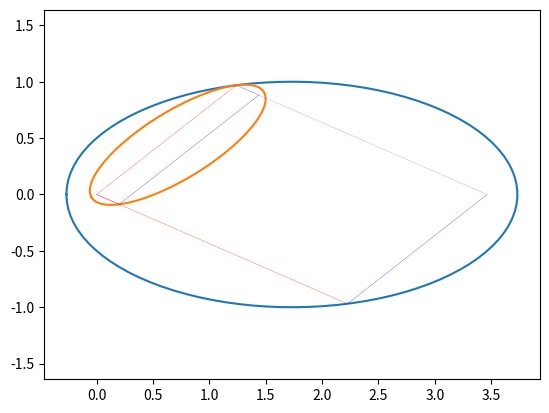

Reproduce this figure in Python.
#!/usr/bin/env python3

import numpy
import math
import matplotlib.pyplot as plt
import scipy.optimize

def func1(E1, e1, e2):

    f1 = e1.true_anomaly_from_eccentric_anomaly(E1)

    f2 = f1 + e1.alpha - e2.alpha
    
    rho1 = e1.tangent_angle_from_true_anomaly(f1)

    rho2 = e2.tangent_angle_from_true_anomaly(f2)
    
    return rho1 - rho2

def func2(E1, e1, e2):

    f1 = e1.true_anomaly_from_eccentric_anomaly(E1)

    f2 = f1 + e1.alpha - e2.alpha
    
    g1 = e1.foci_angle_from_true_anomaly(f1)

    g2 = e2.foci_angle_from_true_anomaly(f2)
    
    return g1 - g2

class Ellipse(object):
    
    def calc(self):

        if self.b > self.a:
            self.a, self.b = self.b, self.a

        a = self.a
        b = self.b

        e = math.sqrt(1 - b**2 / a**2)

        c = math.sqrt(a**2 - b**2)

        #print('a',a)
        #print('b',b)
        #print('e',e)

        self.e = e
        self.c = c

    def radius_from_true_anomaly(self, true_anomaly):
        a = self.a
        e = self.e
        r = a * (1 - e**2) / (1 + e * numpy.cos(true_anomaly))
        return r
    
    def radius_from_eccentric_anomaly(self, eccentric_anomaly):
        a = self.a
        e = self.e
        f = self.true_anomaly_from_eccentric_anomaly(eccentric_anomaly)
        r = a * (1 - e**2) / (1 + e * numpy.cos(f))
        return r

    def tangent_angle_from_true_anomaly(self, true_anomaly):

        gamma = self.foci_angle_from_true_anomaly(true_anomaly)
        
        rho = gamma / 2 + math.pi / 2
        
        return rho

    def foci_angle_from_true_anomaly(self, true_anomaly):
        f = true_anomaly

        a = self.a
        c = self.c

        r = self.radius_from_true_anomaly(f)

        #gamma = numpy.arcsin(2 * c * numpy.sin(math.pi-f) / (2 * a - r))
        
        gamma = numpy.arctan(numpy.sin(f) / (r / 2 / c + numpy.cos(f)))

        z = numpy.cos(f) + r / 2 / c

        bool1 = numpy.logical_and(z < 0, f < math.pi)
        bool2 = numpy.logical_and(z < 0, f > math.pi)

        gamma[bool1] = gamma[bool1] + math.pi
        gamma[bool2] = gamma[bool2] - math.pi

        return gamma

    def tan_foci_angle_from_true_anomaly(self, true_anomaly):
        f = true_anomaly

        a = self.a
        c = self.c

        r = self.radius_from_true_anomaly(f)

        #gamma = numpy.arcsin(2 * c * numpy.sin(math.pi-f) / (2 * a - r))
        
        tan_gamma = numpy.sin(f) / (r / 2 / c + numpy.cos(f))

        return tan_gamma

    def eccentric_anomaly(self, mean_anomaly):
        M = mean_anomaly
        
        e = self.e

        def f(E,M):
            return (E - e * numpy.sin(E)) - M

        E = 2 * numpy.arcsin(M / math.pi - 1) + math.pi

        E = scipy.optimize.fsolve(f,E,(M,))

        return E

    def true_anomaly_from_eccentric_anomaly(self, eccentric_anomaly):

        E = eccentric_anomaly

        e = self.e

        z1 = math.sqrt((1 + e) / (1 - e))

        f = 2 * numpy.arctan(z1 * numpy.tan(E / 2))
        
        f[f<0] = f[f<0] + 2 * math.pi
        
        return f

    def plot(self):
        # xp,yp is coordinate system centered on focal point with xp alligned with major axis
        # f true anomaly
        # r distance from focal point
        
        a = self.a
        b = self.b
        c = self.c
        e = self.e
        alpha = self.alpha

        E = numpy.linspace(0,math.pi*2,100)
        
        f = self.true_anomaly_from_eccentric_anomaly(E)
        
        r = self.radius_from_true_anomaly(f)

        xp = r * numpy.cos(f)
        yp = r * numpy.sin(f)
        
        x = xp * numpy.cos(alpha) - yp * math.sin(alpha)
        y = xp * numpy.sin(alpha) + yp * math.cos(alpha)
        
        plt.plot(x,y,'-')
        #plt.plot([0,2*c*math.cos(alpha+math.pi)],[0,2*c*math.sin(alpha+math.pi)])

    def plot_points_from_true_anomaly(self, f):
        
        c = self.c

        r = self.radius_from_true_anomaly(f)

        alpha = self.alpha

        xp = r * numpy.cos(f)
        yp = r * numpy.sin(f)
        
        X = xp * numpy.cos(alpha) - yp * math.sin(alpha)
        Y = xp * numpy.sin(alpha) + yp * math.cos(alpha)
        
        x_foci = 2 * c * math.cos(alpha + math.pi)
        y_foci = 2 * c * math.sin(alpha + math.pi)
        
        def func(x,y):
            plt.plot([0,x],[0,y],'-r',linewidth=0.1)
            plt.plot([x_foci,x],[y_foci,y],'-b',linewidth=0.1)

        numpy.vectorize(func)(X,Y)

##########################

def func3(a2, e1, e2):

    e2.a = a2[0]
    
    print('a2',a2)

    e2.calc()

    #E1_sample = [0,math.pi/2,math.pi,3*math.pi/2]
    #E1_sample = [0,math.pi/2,math.pi,3*math.pi/2]
    #E1_sample = [0,math.pi]
    #E1_sample = numpy.linspace(0,2*math.pi)
    E1_sample = 0
    
    E1_gamma_equal = scipy.optimize.fsolve(func2, 0, (e1,e2))
    
    E1_gamma_equal = numpy.append(E1_gamma_equal, E1_gamma_equal+math.pi)
    
    E1_gamma_equal = numpy.mod(E1_gamma_equal, 2 * math.pi)
    
    f1_gamma_equal = e1.true_anomaly_from_eccentric_anomaly(E1_gamma_equal)
    
    f2_gamma_equal = f1_gamma_equal + e1.alpha - e2.alpha
    
    distance_gamma_equal = numpy.abs(e1.radius_from_true_anomaly(f1_gamma_equal) - e2.radius_from_true_anomaly(f2_gamma_equal))
    
    print('E1_gamma_equal      ',E1_gamma_equal)
    print('distance_gamma_equal',distance_gamma_equal)
    
    
    
    if False:
        plt.figure()
    
        E1 = numpy.linspace(0,2*math.pi,100)
        
        f1 = e1.true_anomaly_from_eccentric_anomaly(E1)
        
        f2 = f1 + e1.alpha - e2.alpha
        
        rho1 = e1.tangent_angle_from_true_anomaly(f1)
        
        rho2 = e2.tangent_angle_from_true_anomaly(f2)
        
        plt.plot(E1/math.pi,rho1/math.pi,'-o')
        plt.plot(E1/math.pi,rho2/math.pi,'-o')
        for E1 in E1_rho_equal:
            plt.plot([E1/math.pi,E1/math.pi],[0,1])
    
    if False:
        fig = plt.figure()
    
        E1 = numpy.linspace(0,2*math.pi,100)
        
        f1 = e1.true_anomaly_from_eccentric_anomaly(E1)
        
        f2 = f1 + e1.alpha - e2.alpha
        
        gamma1 = e1.foci_angle_from_true_anomaly(f1)
        
        gamma2 = e2.foci_angle_from_true_anomaly(f2)
    
        tan_gamma1 = e1.tan_foci_angle_from_true_anomaly(f1)
        
        tan_gamma2 = e2.tan_foci_angle_from_true_anomaly(f2)
        
        ax1 = fig.add_subplot(111)
    
        ax1.plot(E1/math.pi, gamma1/math.pi,'-o')
        ax1.plot(E1/math.pi, gamma2/math.pi,'-o')
        
        r1 = e1.radius_from_true_anomaly(f1)
        r2 = e2.radius_from_true_anomaly(f2)
    
        if True:
            for E1 in E1_gamma_equal:
                ax1.plot([E1/math.pi,E1/math.pi],[-1,1])
    
    print(numpy.min(distance_gamma_equal))
    
    return numpy.min(distance_gamma_equal)

    #plt.show()

def pair_plot(e1, e2):

    e1.plot()
    e2.plot()

    E1_sample = 0
    
    E1_gamma_equal = scipy.optimize.fsolve(func2, 0, (e1,e2))
    
    E1_gamma_equal = numpy.append(E1_gamma_equal, E1_gamma_equal+math.pi)
    
    E1_gamma_equal = numpy.mod(E1_gamma_equal, 2 * math.pi)
    
    f1_gamma_equal = e1.true_anomaly_from_eccentric_anomaly(E1_gamma_equal)
    
    f2_gamma_equal = f1_gamma_equal + e1.alpha - e2.alpha

    e1.plot_points_from_true_anomaly(f1_gamma_equal)
    e2.plot_points_from_true_anomaly(f2_gamma_equal)

    plt.axis('equal')

###########################

e1 = Ellipse()
e1.a = 2
e1.b = 1
e1.alpha = math.pi
e1.calc()

e2 = Ellipse()
#e2.a = 0.6
e2.b = 0.3
e2.alpha = 4.7 * math.pi / 4

a2 = scipy.optimize.fsolve(func3, 0.9, (e1, e2))[0]
#a2 = [0.9]

print('a2',a2)

#func3(a2, e1, e2)

pair_plot(e1, e2)

plt.show()


